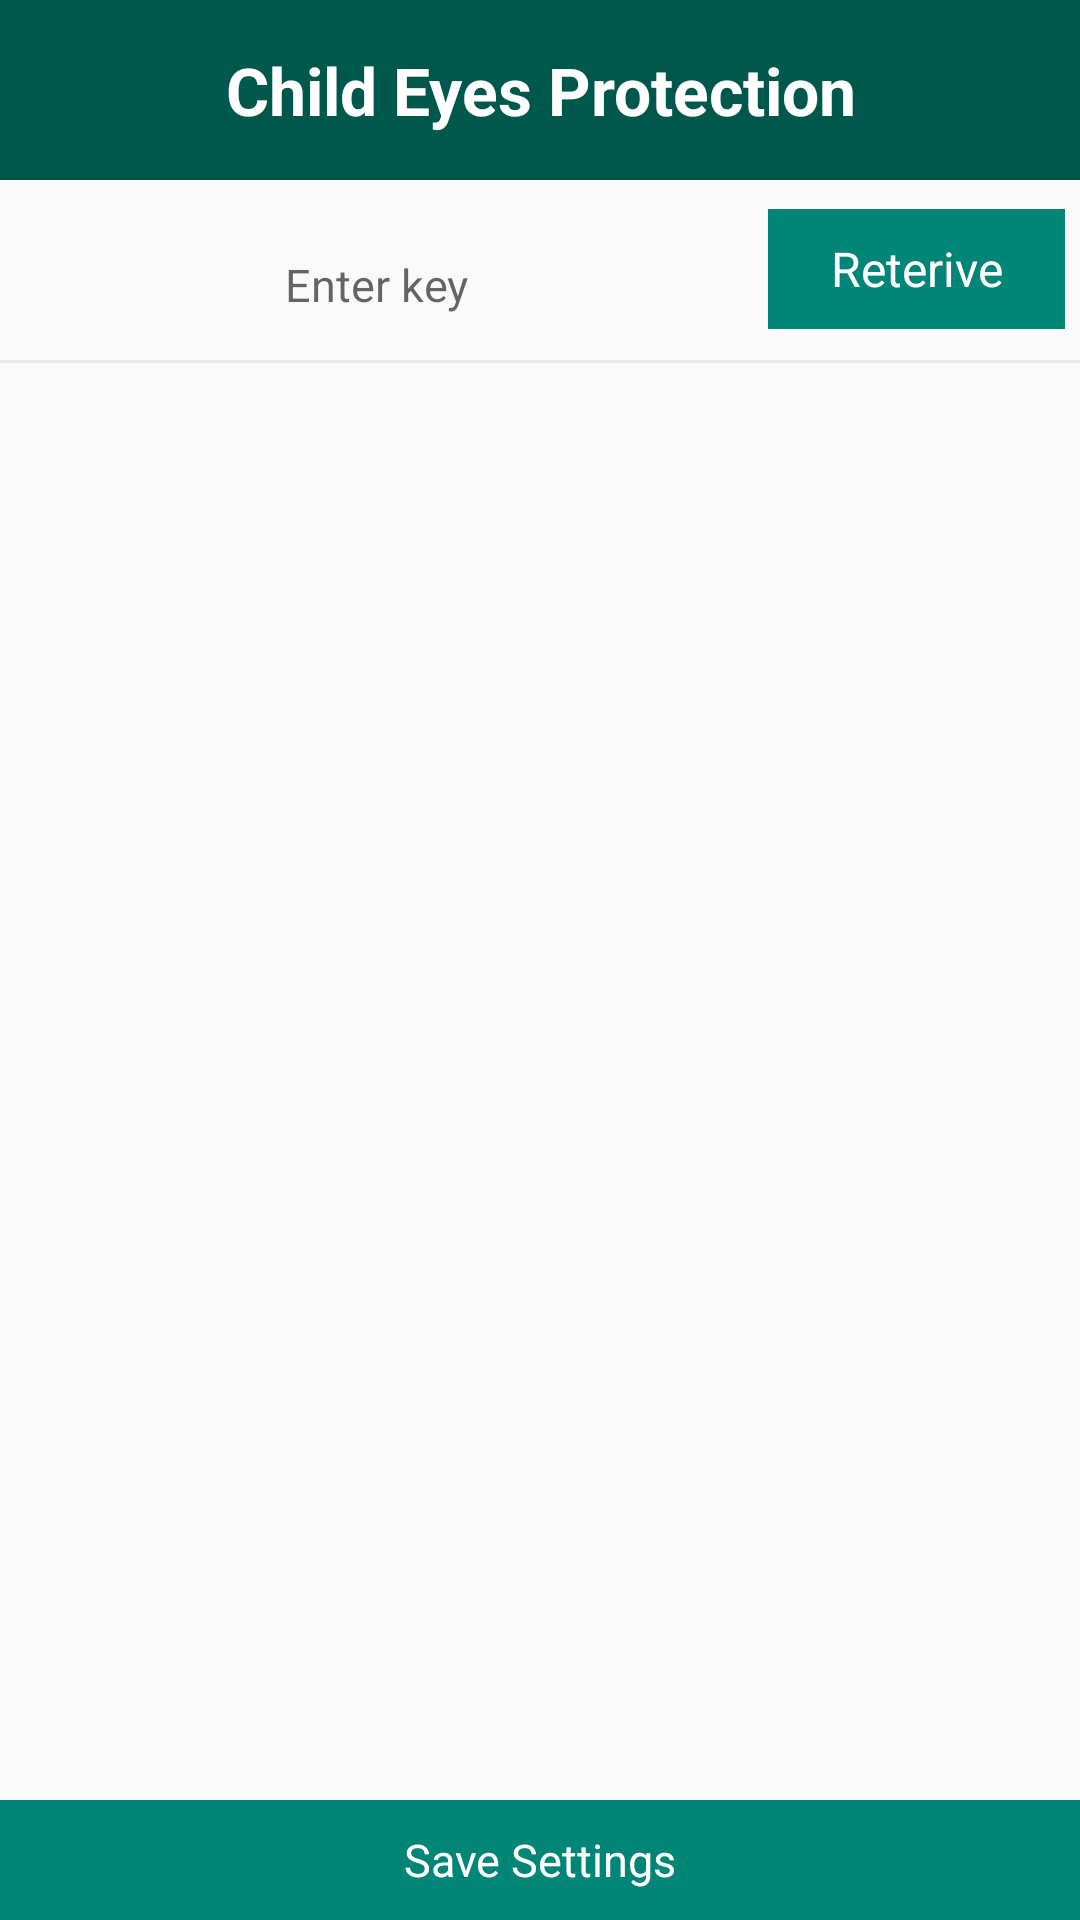

Produce the Android XML layout that renders to this screen, including the resource entries it uses.
<!-- AndroidManifest.xml: application theme AppTheme -->
<!-- res/layout/activity_access_child_control.xml -->
<?xml version="1.0" encoding="utf-8"?>
<RelativeLayout
    xmlns:android="http://schemas.android.com/apk/res/android"
    xmlns:app="http://schemas.android.com/apk/res-auto"
    xmlns:tools="http://schemas.android.com/tools"
    android:layout_width="match_parent"
    android:layout_height="match_parent"
    android:orientation="vertical"
    tools:context=".MainActivity">

    <LinearLayout
        android:layout_height="wrap_content"
        android:layout_width="match_parent"
        android:orientation="vertical"
        >



        <TextView
            android:background="@color/colorPrimaryDark"
            android:layout_height="60dp"
            android:layout_width="match_parent"
            android:padding="5dp"
            android:text="@string/app_name"
            android:textColor="@color/colorWhite"
            style="@style/whitetextText22"
            android:gravity="center"
            ></TextView>


        <LinearLayout
            android:weightSum="1"
            android:layout_width="match_parent"
            android:layout_height="60dp"
            android:orientation="horizontal"
            >


        <EditText
            android:inputType="number"
            android:background="@android:color/transparent"
            android:hint="Enter key"
            android:layout_marginLeft="10dp"
            android:layout_marginRight="10dp"
            android:id="@+id/your_key"
            android:layout_marginTop="10dp"
            android:layout_height="match_parent"
            android:layout_width="0dp"
            android:layout_weight=".7"
            style="@style/whitetextText17"
            android:gravity="center"
            ></EditText>

            <TextView
                android:id="@+id/getChildData"
                android:layout_alignParentBottom="true"
                android:layout_height="40dp"
                android:layout_width="0dp"
                android:layout_weight=".3"
                android:text="@string/reterive_child_data"
                android:layout_margin="5dp"
                android:background="@color/colorPrimary"
                android:textColor="@color/colorWhite"
                style="@style/whitetextText16"
                android:gravity="center"
                ></TextView>

        </LinearLayout>
        <View
            android:layout_width="match_parent"
            android:layout_height="1dp"
            android:background="#c1c1c1"
            android:alpha=".3"
            ></View>

        <LinearLayout
            android:id="@+id/LlchildData"
            android:visibility="gone"
            android:layout_margin="4dp"
            android:layout_width="match_parent"
            android:layout_height="match_parent"
            android:orientation="vertical"
            >

            <TextView
                android:id="@+id/volumeTextFiled"
                android:layout_marginTop="20dp"
                android:layout_height="wrap_content"
                android:layout_width="match_parent"
                android:padding="5dp"
                android:text="@string/setVolume"

                style="@style/whitetextText17"
                android:gravity="center"
                ></TextView>

            <LinearLayout
                android:layout_width="match_parent"
                android:layout_height="70dp"
                android:weightSum="1"
                android:orientation="horizontal"
                >

                <TextView
                    android:id="@+id/minvolume"
                    style="@style/whitetextText17"
                    android:layout_gravity="center"
                    android:layout_weight=".1"
                    android:gravity="right"
                    android:layout_width="0dp"
                    android:layout_height="wrap_content"
                    android:text="0"
                    android:tint="@color/colorWhite"
                    ></TextView>
                <SeekBar
                    android:layout_gravity="center"
                    android:layout_weight=".8"
                    android:id="@+id/seekBarforvolume"
                    android:layout_width="0dp"
                    android:layout_height="wrap_content"
                    android:layout_marginEnd="8dp"
                    android:layout_marginStart="8dp"
                    />

                <TextView
                    android:id="@+id/maxvolume"
                    style="@style/whitetextText17"
                    android:layout_gravity="center"
                    android:layout_weight=".1"
                    android:layout_width="0dp"
                    android:gravity="left"
                    android:layout_height="wrap_content"
                    android:text="0"
                    android:tint="@color/colorWhite"
                    ></TextView>
            </LinearLayout>

            <View
                android:layout_width="match_parent"
                android:layout_height="1dp"
                android:layout_marginTop="20dp"
                android:background="@color/colorgrey"
                android:alpha=".4"
                ></View>



            <TextView
                android:id="@+id/brightnesstextView"
                android:layout_marginTop="10dp"
                android:layout_height="wrap_content"
                android:layout_width="match_parent"
                android:padding="5dp"
                android:text="@string/setbrightness"
                style="@style/whitetextText17"
                android:gravity="center"
                ></TextView>

            <LinearLayout
                android:layout_width="match_parent"
                android:layout_height="70dp"
                android:weightSum="1"
                android:orientation="horizontal"
                >

                <TextView
                    android:id="@+id/minbrightness"
                    style="@style/whitetextText17"
                    android:layout_gravity="center"
                    android:layout_weight=".1"
                    android:gravity="right"
                    android:layout_width="0dp"
                    android:layout_height="wrap_content"
                    android:text="0"
                    android:tint="@color/colorWhite"
                    ></TextView>
                <SeekBar
                    android:layout_gravity="center"
                    android:layout_weight=".8"
                    android:id="@+id/seekBarforbrightness"
                    android:layout_width="0dp"
                    android:layout_height="wrap_content"
                    android:layout_marginEnd="8dp"
                    android:layout_marginStart="8dp"
                    />

                <TextView
                    android:id="@+id/maxbrihtness"
                    style="@style/whitetextText17"
                    android:layout_gravity="center"
                    android:layout_weight=".1"
                    android:layout_width="0dp"
                    android:gravity="left"
                    android:layout_height="wrap_content"
                    android:text="0"
                    android:tint="@color/colorWhite"
                    ></TextView>
            </LinearLayout>
            <View
                android:layout_width="match_parent"
                android:layout_height="1dp"
                android:layout_marginTop="20dp"
                android:background="@color/colorgrey"
                android:alpha=".4"
                ></View>



            <TextView
                android:id="@+id/screentimeouttextview"
                android:layout_marginTop="10dp"
                android:layout_height="wrap_content"
                android:layout_width="match_parent"
                android:padding="5dp"
                android:text="@string/settimeout"
                style="@style/whitetextText17"
                android:gravity="center"
                ></TextView>



            <LinearLayout
                android:layout_gravity="center"
                android:background="@color/colorPrimaryDark"
                android:layout_height="wrap_content"
                android:layout_width="wrap_content"
                android:orientation="horizontal"
                >

                <ImageView
                    android:padding="4dp"
                    android:layout_marginLeft="10dp"
                    android:layout_marginRight="10dp"
                    android:layout_gravity="center"
                    android:layout_width="40dp"
                    android:layout_height="40dp"
                    android:src="@drawable/hoororimg"
                    ></ImageView>

                <TextView
                    android:id="@+id/setSieranTime"
                    style="@style/whitetextText17"
                    android:layout_width="wrap_content"
                    android:layout_height="43dp"
                    android:layout_gravity="center"
                    android:gravity="center"

                    android:padding="4dp"
                    android:text="@string/sierantime"
                    android:textColor="@color/colorWhite"></TextView>

            </LinearLayout>



            <View
                android:layout_width="match_parent"
                android:layout_height="1dp"
                android:layout_marginTop="20dp"
                android:background="@color/colorgrey"
                android:alpha=".4"
                ></View>
        </LinearLayout>
    </LinearLayout>

    <TextView
        android:id="@+id/accesschildcontrol"
        android:layout_alignParentBottom="true"
        android:layout_height="40dp"
        android:layout_width="match_parent"
        android:text="@string/savesettings"
        android:layout_marginTop="20dp"
        android:background="@color/colorPrimary"
        android:textColor="@color/colorWhite"
        style="@style/whitetextText17"
        android:gravity="center"
        ></TextView>



</RelativeLayout>
<!-- resources referenced by this layout -->
<resources>
  <color name="colorPrimary">#008577</color>
  <color name="colorPrimaryDark">#00574B</color>
  <color name="colorWhite">#ffffff</color>
  <color name="colorgrey">#999999</color>
  <!-- drawable hoororimg: jpg bitmap (drawable, 8262 bytes) -->
  <string name="app_name">Child Eyes Protection</string>
  <string name="reterive_child_data">Reterive</string>
  <string name="savesettings">Save Settings</string>
  <string name="setVolume">Set Volume</string>
  <string name="setbrightness">Set Brightness</string>
  <string name="settimeout">Set Screen Timeout</string>
  <string name="sierantime">Set Sieran Time</string>
  <style name="whitetextText16" parent="TextAppearance.AppCompat">
          <item name="android:textColor">@color/colorPrimaryDark</item>
          <item name="android:textSize">16dp</item>
  
      </style>
  <style name="whitetextText17" parent="TextAppearance.AppCompat">
          <item name="android:textColor">@color/colorPrimaryDark</item>
          <item name="android:textSize">15dp</item>
  
      </style>
  <style name="whitetextText22" parent="TextAppearance.AppCompat">
          <item name="android:textColor">@color/colorPrimaryDark</item>
          <item name="android:textSize">22dp</item>
          <item name="android:textStyle">bold</item>
  
      </style>
  <style name="AppTheme" parent="Theme.AppCompat.Light.DarkActionBar">
          
          <item name="colorPrimary">@color/colorPrimary</item>
          <item name="colorPrimaryDark">@color/colorPrimaryDark</item>
          <item name="colorAccent">@color/colorAccent</item>
      </style>
  <color name="colorAccent">#D81B60</color>
</resources>
